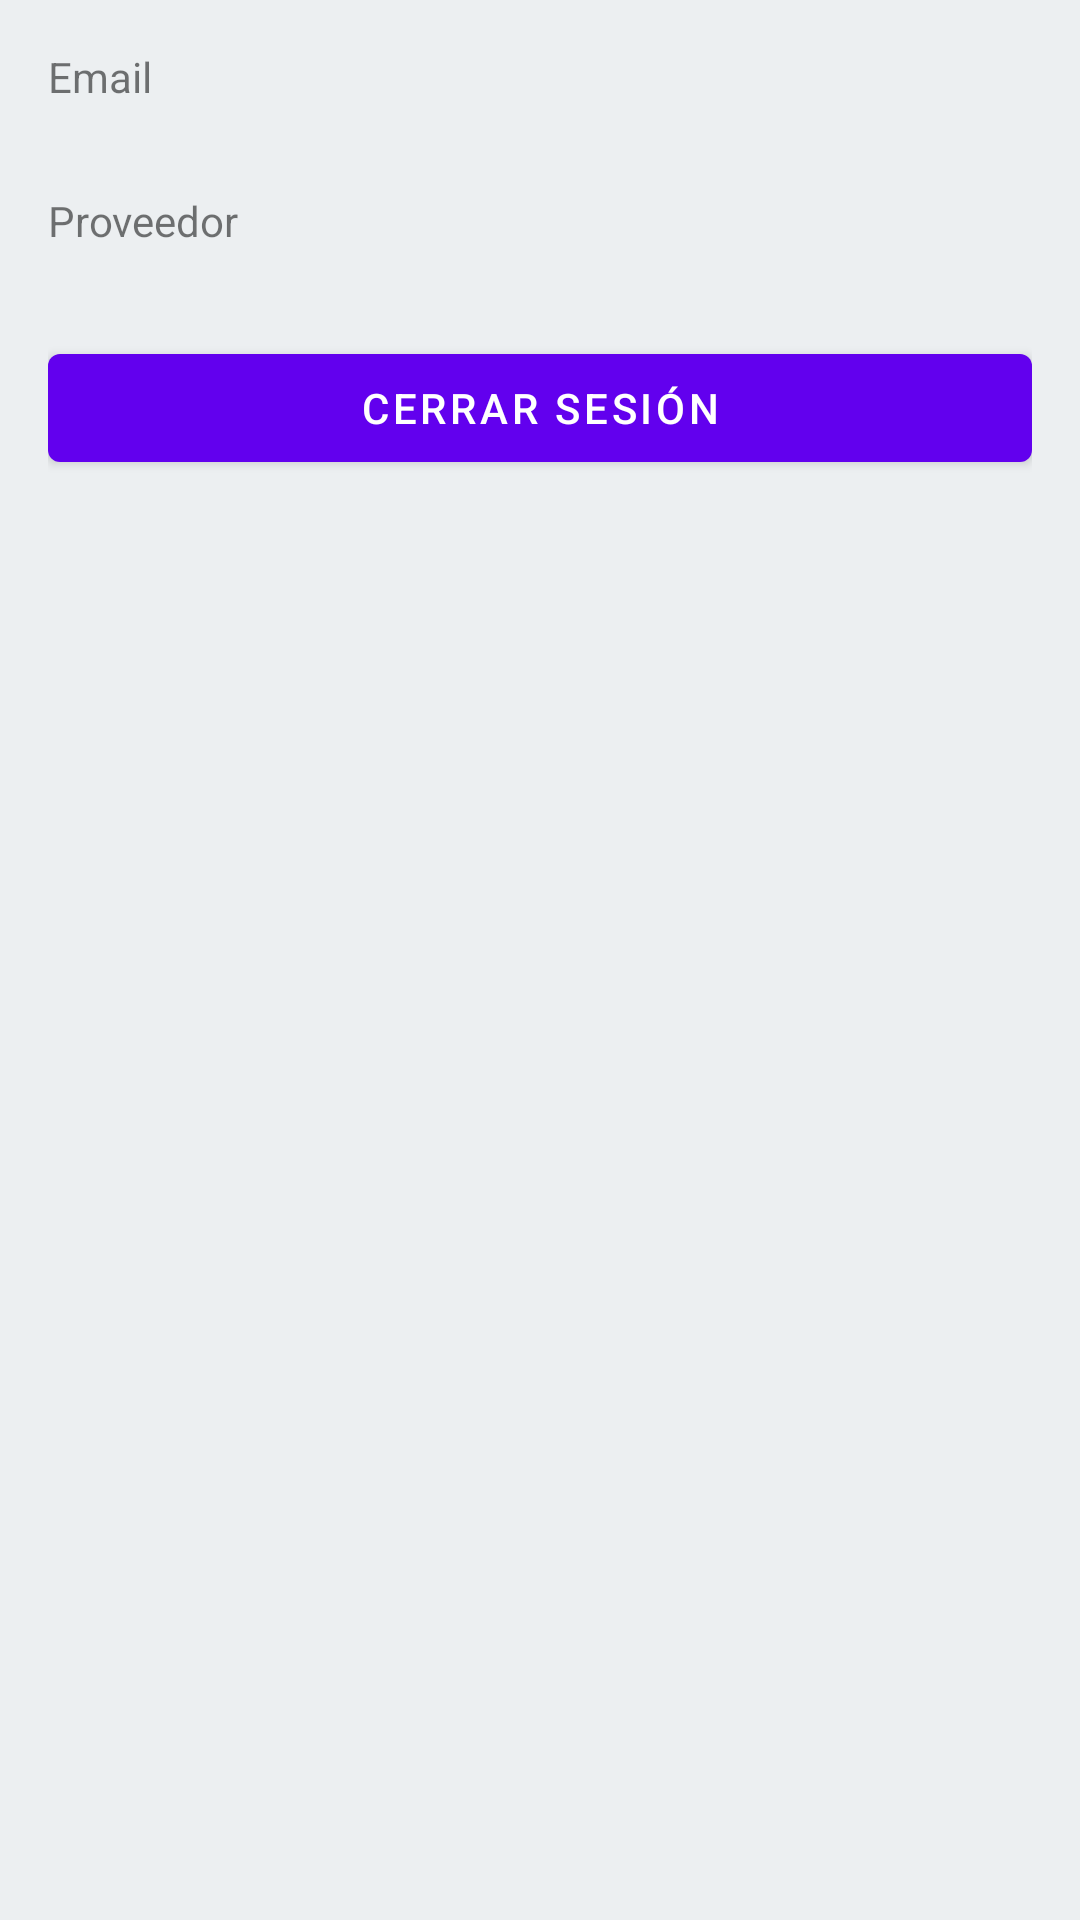

The Android layout XML behind this screen, and the referenced resources:
<!-- AndroidManifest.xml: application theme Theme.BrigadaPF -->
<!-- res/layout/activity_home.xml -->
<?xml version="1.0" encoding="utf-8"?>
<androidx.constraintlayout.widget.ConstraintLayout xmlns:android="http://schemas.android.com/apk/res/android"
    xmlns:app="http://schemas.android.com/apk/res-auto"
    xmlns:tools="http://schemas.android.com/tools"
    android:layout_width="match_parent"
    android:layout_height="match_parent"
    android:background="@color/colorGris"
    tools:context=".HomeActivity">

    <LinearLayout
        android:layout_width="0dp"
        android:layout_height="wrap_content"
        android:layout_marginStart="16dp"
        android:layout_marginTop="16dp"
        android:layout_marginEnd="16dp"
        android:orientation="vertical"
        app:layout_constraintEnd_toEndOf="parent"
        app:layout_constraintStart_toStartOf="parent"
        app:layout_constraintTop_toTopOf="parent">

        <TextView
            android:id="@+id/emailTextView"
            android:layout_width="match_parent"
            android:layout_height="40dp"
            android:text="Email" />

        <Space
            android:layout_width="match_parent"
            android:layout_height="8dp" />

        <TextView
            android:id="@+id/providerTextView"
            android:layout_width="match_parent"
            android:layout_height="40dp"
            android:text="Proveedor" />

        <Space
            android:layout_width="match_parent"
            android:layout_height="8dp" />

        <LinearLayout
            android:layout_width="match_parent"
            android:layout_height="match_parent"
            android:orientation="horizontal">

            <Button
                android:id="@+id/logOutButton"
                android:layout_width="wrap_content"
                android:layout_height="wrap_content"
                android:layout_weight="1"
                android:text="Cerrar Sesión" />
        </LinearLayout>
    </LinearLayout>

</androidx.constraintlayout.widget.ConstraintLayout>
<!-- resources referenced by this layout -->
<resources>
  <color name="colorGris">#ECEFF1</color>
  <style name="Theme.BrigadaPF" parent="Theme.MaterialComponents.DayNight.DarkActionBar">
          
          <item name="colorPrimary">@color/purple_500</item>
          <item name="colorPrimaryVariant">@color/purple_700</item>
          <item name="colorOnPrimary">@color/white</item>
          
          <item name="colorSecondary">@color/teal_200</item>
          <item name="colorSecondaryVariant">@color/teal_700</item>
          <item name="colorOnSecondary">@color/black</item>
          
          <item name="android:statusBarColor" tools:targetApi="l">?attr/colorPrimaryVariant</item>
          
      </style>
  <color name="purple_500">#FF6200EE</color>
  <color name="purple_700">#FF3700B3</color>
  <color name="white">#FFFFFFFF</color>
  <color name="teal_200">#FF03DAC5</color>
  <color name="teal_700">#FF018786</color>
  <color name="black">#FF000000</color>
</resources>
